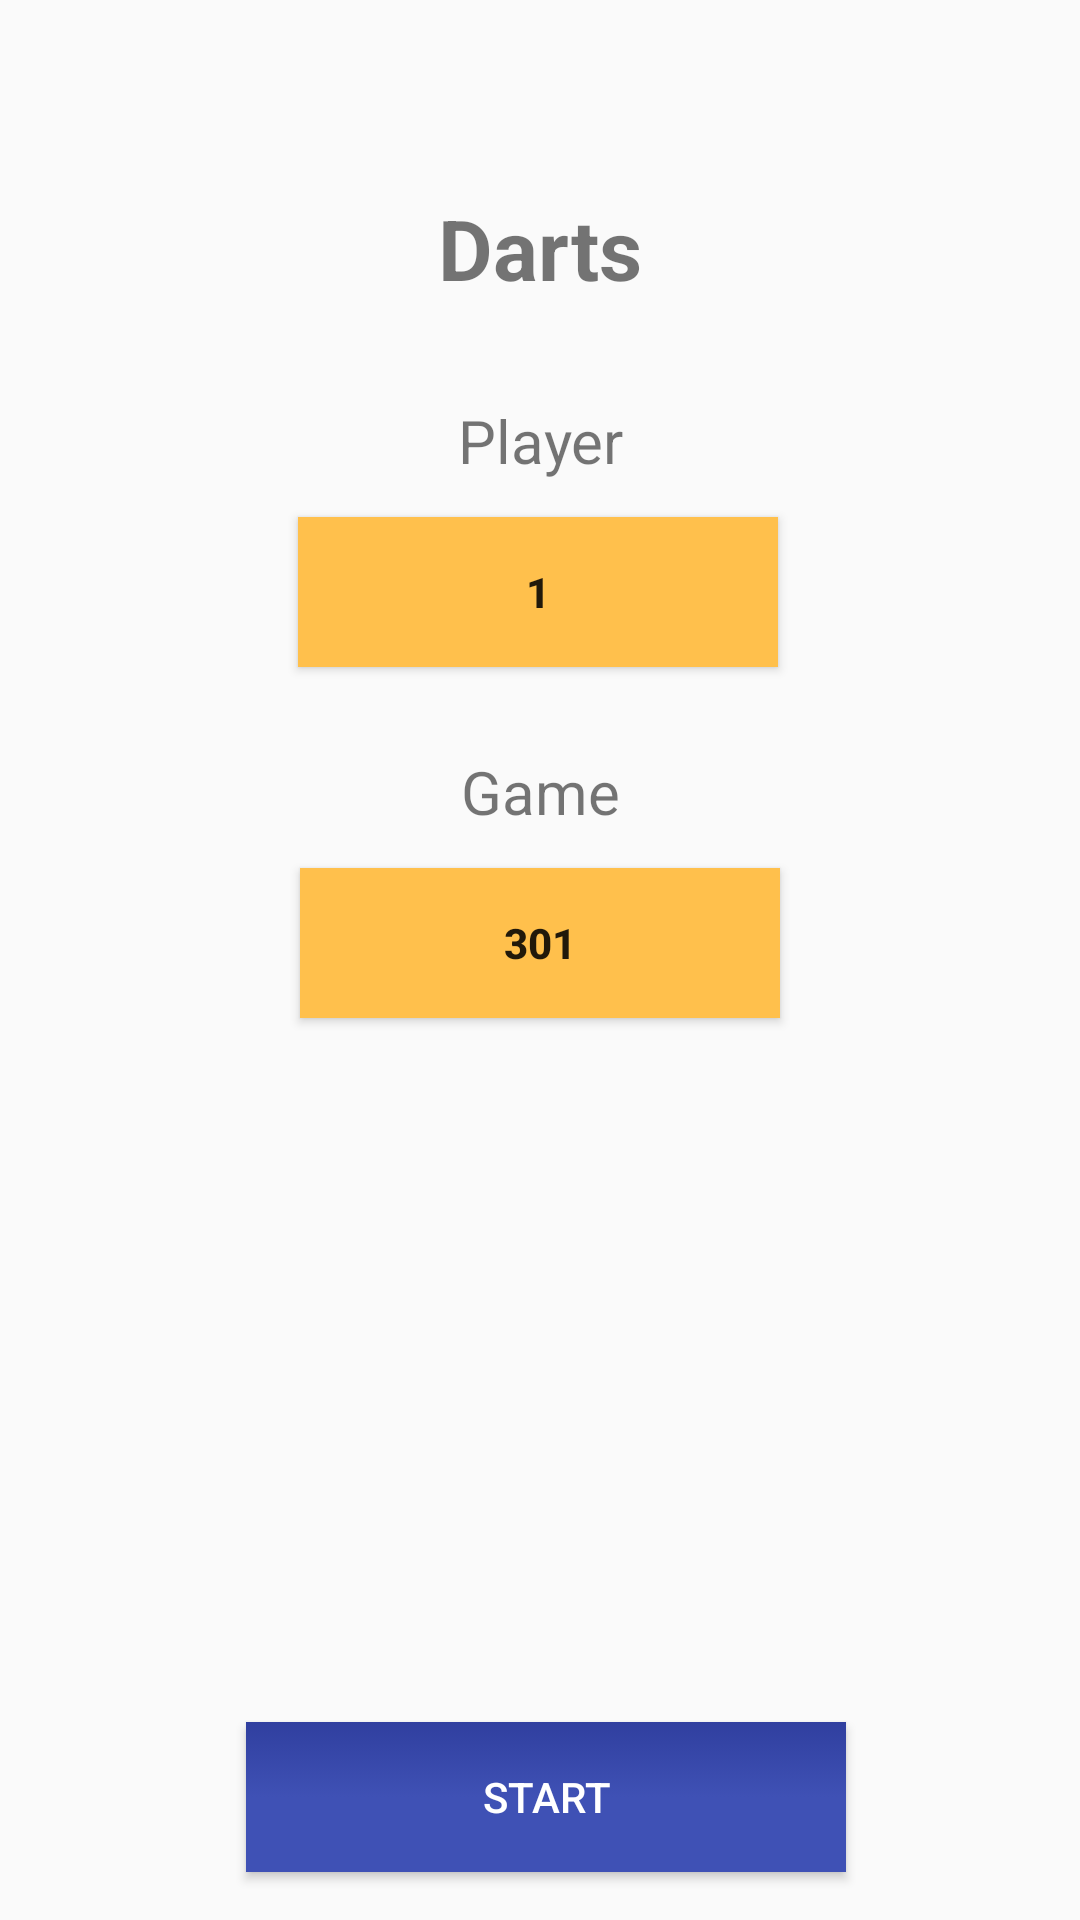

Produce the Android XML layout that renders to this screen, including the resource entries it uses.
<!-- AndroidManifest.xml: application theme AppTheme -->
<!-- res/layout/activity_main_content.xml -->
<?xml version="1.0" encoding="utf-8"?>
<android.support.constraint.ConstraintLayout xmlns:android="http://schemas.android.com/apk/res/android"
    xmlns:app="http://schemas.android.com/apk/res-auto"
    xmlns:tools="http://schemas.android.com/tools"
    android:layout_width="match_parent"
    android:layout_height="match_parent"
    android:paddingTop="?attr/actionBarSize">

    <TextView
        android:id="@+id/headingText"
        android:layout_width="0dp"
        android:layout_height="wrap_content"
        android:layout_marginEnd="8dp"
        android:layout_marginLeft="8dp"
        android:layout_marginRight="8dp"
        android:layout_marginStart="8dp"
        android:layout_marginTop="8dp"
        android:gravity="center"
        android:text="@string/app_name"
        android:textSize="28sp"
        android:textStyle="bold"
        app:layout_constraintEnd_toEndOf="parent"
        app:layout_constraintStart_toStartOf="parent"
        app:layout_constraintTop_toTopOf="parent" />

    <TextView
        android:id="@+id/playerText"
        android:layout_width="wrap_content"
        android:layout_height="wrap_content"
        android:layout_marginEnd="8dp"
        android:layout_marginLeft="8dp"
        android:layout_marginRight="8dp"
        android:layout_marginStart="8dp"
        android:layout_marginTop="32dp"
        android:gravity="center"
        android:text="@string/playerText"
        android:textSize="20sp"
        app:layout_constraintEnd_toEndOf="parent"
        app:layout_constraintStart_toStartOf="parent"
        app:layout_constraintTop_toBottomOf="@+id/headingText" />

    <Button
        android:id="@+id/playerButton"
        android:layout_width="160dp"
        android:layout_height="50dp"
        android:layout_marginLeft="8dp"
        android:layout_marginStart="8dp"
        android:layout_marginTop="12dp"
        android:background="@color/colorAccentLight"
        android:onClick="changePlayer"
        android:text="@string/default_player_count"
        android:textStyle="bold"
        app:layout_constraintEnd_toEndOf="@+id/playerText"
        app:layout_constraintHorizontal_bias="0.544"
        app:layout_constraintStart_toStartOf="@+id/playerText"
        app:layout_constraintTop_toBottomOf="@+id/playerText" />

    <TextView
        android:id="@+id/gameText"
        android:layout_width="wrap_content"
        android:layout_height="wrap_content"
        android:layout_marginEnd="8dp"
        android:layout_marginLeft="8dp"
        android:layout_marginRight="8dp"
        android:layout_marginStart="8dp"
        android:layout_marginTop="28dp"
        android:gravity="center"
        android:text="@string/gameText"
        android:textSize="20sp"
        app:layout_constraintEnd_toEndOf="parent"
        app:layout_constraintHorizontal_bias="0.501"
        app:layout_constraintStart_toStartOf="parent"
        app:layout_constraintTop_toBottomOf="@+id/playerButton" />

    <Button
        android:id="@+id/gameButton"
        android:layout_width="160dp"
        android:layout_height="50dp"
        android:layout_marginLeft="8dp"
        android:layout_marginStart="8dp"
        android:layout_marginTop="12dp"
        android:background="@color/colorAccentLight"
        android:onClick="changeGame"
        android:text="@string/default_game"
        android:textStyle="bold"
        app:layout_constraintEnd_toEndOf="@+id/gameText"
        app:layout_constraintHorizontal_bias="0.539"
        app:layout_constraintStart_toStartOf="@+id/gameText"
        app:layout_constraintTop_toBottomOf="@+id/gameText" />

    <Button
        android:id="@+id/startBtn"
        android:layout_width="200dp"
        android:layout_height="50dp"
        android:layout_marginBottom="16dp"
        android:layout_marginEnd="8dp"
        android:layout_marginLeft="16dp"
        android:layout_marginRight="8dp"
        android:layout_marginStart="16dp"
        android:background="@drawable/button_primary"
        android:text="@string/start_button"
        android:textColor="@android:color/white"
        app:layout_constraintBottom_toBottomOf="parent"
        app:layout_constraintEnd_toEndOf="parent"
        app:layout_constraintHorizontal_bias="0.485"
        app:layout_constraintStart_toStartOf="parent" />

</android.support.constraint.ConstraintLayout>
<!-- resources referenced by this layout -->
<resources>
  <color name="colorAccentLight">#FFC04C</color>
  <!-- drawable button_primary (drawable) -->
  <?xml version="1.0" encoding="utf-8"?>
  <selector xmlns:android="http://schemas.android.com/apk/res/android">
      <item android:state_focused="true" android:state_pressed="false" android:drawable="@drawable/gradient_primary_color_clicked" />
      <item android:state_focused="true" android:state_pressed="true" android:drawable="@drawable/gradient_primary_color_clicked" />
      <item android:state_focused="false" android:state_pressed="true" android:drawable="@drawable/gradient_primary_color_clicked" />
      <item android:drawable="@drawable/gradient_primary_color" />
  </selector>
  <string name="app_name">Darts</string>
  <string name="default_game">301</string>
  <string name="default_player_count">1</string>
  <string name="gameText">Game</string>
  <string name="playerText">Player</string>
  <string name="start_button">Start</string>
  <style name="AppTheme" parent="Theme.AppCompat.Light.DarkActionBar">
          
          <item name="colorPrimary">@color/colorPrimary</item>
          <item name="colorPrimaryDark">@color/colorPrimaryDark</item>
          <item name="colorAccent">@color/colorAccent</item>
      </style>
  <!-- drawable gradient_primary_color_clicked (drawable) -->
  <?xml version="1.0" encoding="utf-8"?>
  <layer-list xmlns:android="http://schemas.android.com/apk/res/android" >
      <item>
          <shape xmlns:android="http://schemas.android.com/apk/res/android">
              <gradient android:startColor="@color/colorPrimaryDark" android:centerColor="@color/colorPrimaryDark" android:endColor="@color/colorPrimaryDark"/>
          </shape>
      </item>
  </layer-list>
  <!-- drawable gradient_primary_color (drawable) -->
  <?xml version="1.0" encoding="utf-8"?>
  <layer-list xmlns:android="http://schemas.android.com/apk/res/android" >
      <item>
          <shape xmlns:android="http://schemas.android.com/apk/res/android">
              <gradient android:angle="90" android:startColor="@color/colorPrimary" android:centerColor="@color/colorPrimary" android:endColor="@color/colorPrimaryDark"/>
          </shape>
      </item>
  </layer-list>
  <color name="colorPrimary">#3F51B5</color>
  <color name="colorPrimaryDark">#303F9F</color>
  <color name="colorAccent">#FFA500</color>
</resources>
